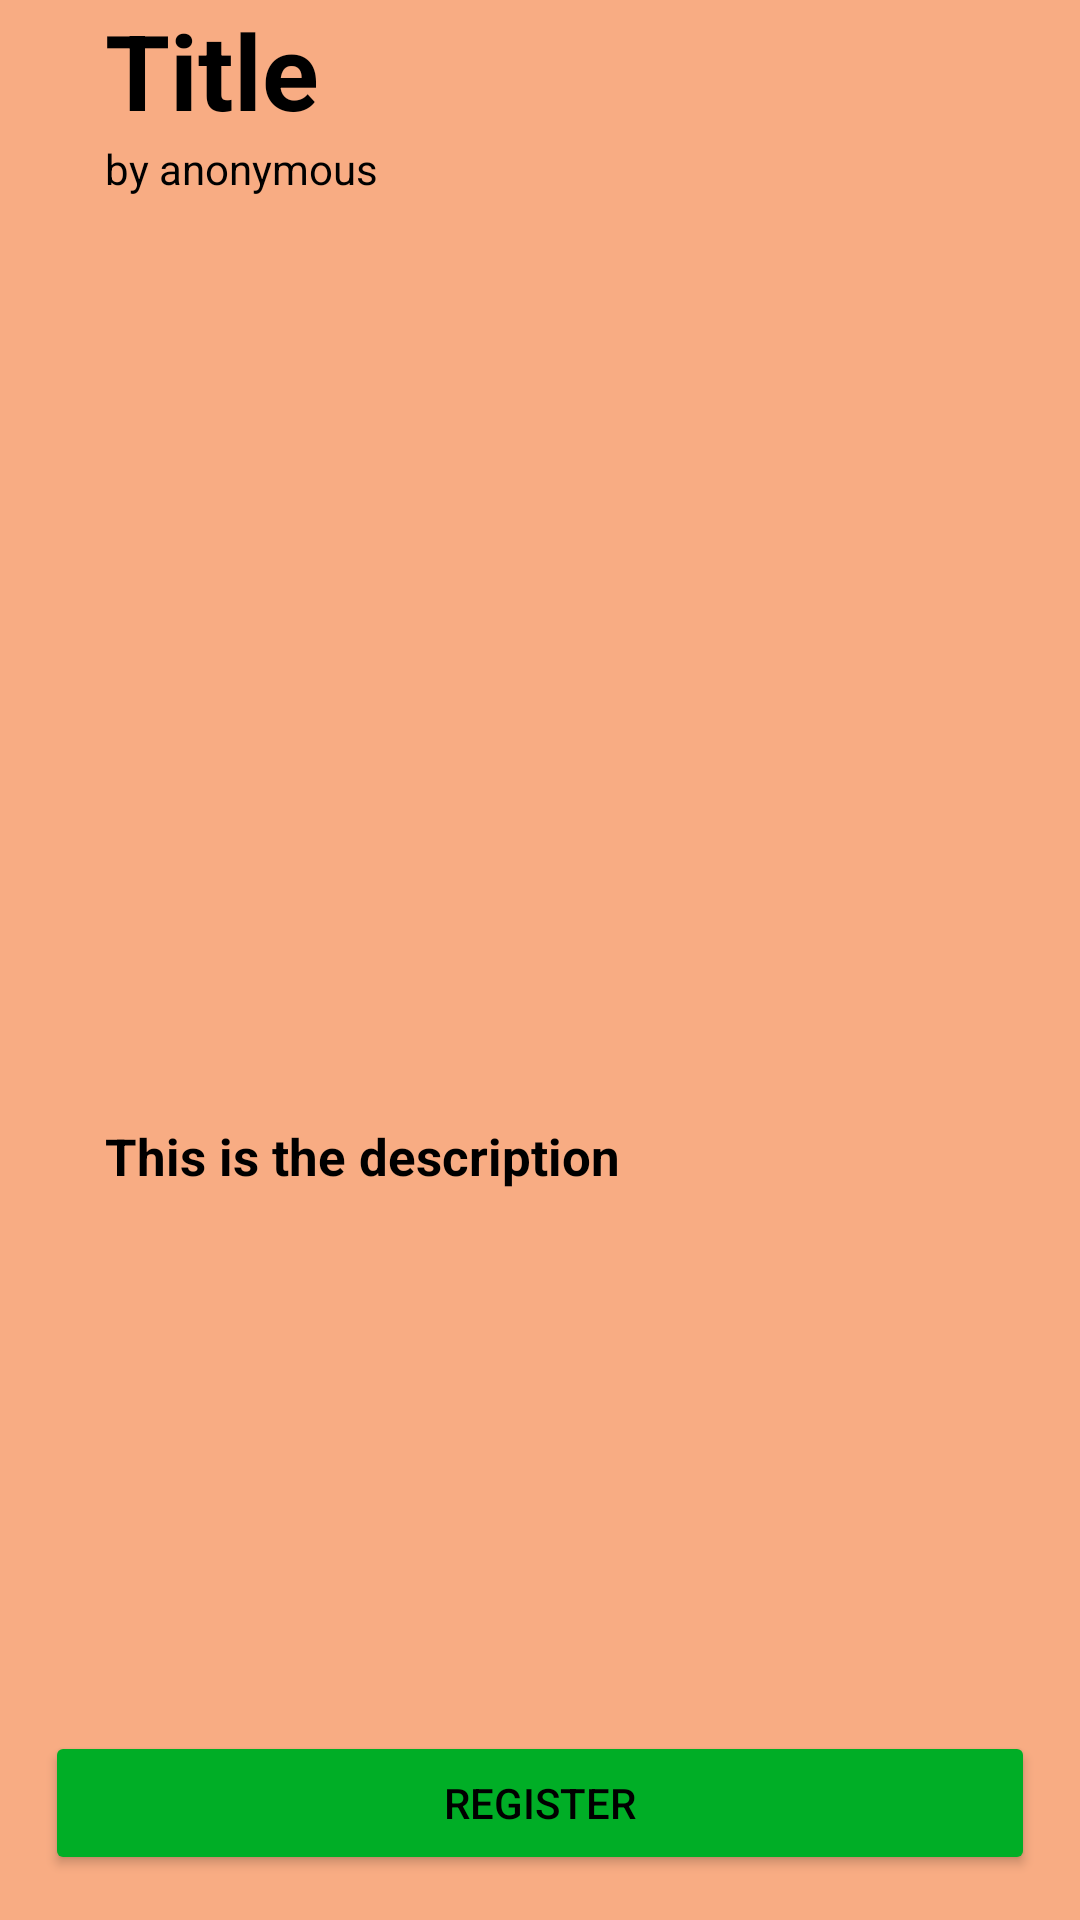

Here is an Android app screen rendered from its layout file. Give the layout XML and the strings, colors and styles it references.
<!-- AndroidManifest.xml: application theme Theme.DataBase -->
<!-- res/layout/activity_whole_page_for_event.xml -->
<?xml version="1.0" encoding="utf-8"?>
<RelativeLayout
    xmlns:android="http://schemas.android.com/apk/res/android"
    xmlns:tools="http://schemas.android.com/tools"
    android:layout_width="match_parent"
    android:layout_height="match_parent"
    tools:context=".Whole_Page_For_Event"
    android:id="@+id/register"
    android:background="#F8AC83">

    <TextView
        android:id="@+id/textinrecycler"
        android:layout_width="wrap_content"
        android:layout_height="wrap_content"
        android:layout_marginLeft="35dp"
        android:text="Title"
        android:textColor="@color/black"
        android:textSize="35dp"
        android:textStyle="bold" />

    <Button
        android:id="@+id/button"
        android:layout_width="match_parent"
        android:layout_height="wrap_content"
        android:layout_alignParentBottom="true"
        android:layout_marginStart="15dp"
        android:layout_marginTop="15dp"
        android:layout_marginEnd="15dp"
        android:textColor="@color/black"
        android:layout_marginBottom="15dp"
        android:backgroundTint="#00AE26"
        android:text="Register" />

    <ImageView
        android:id="@+id/imageinrecycler"
        android:layout_width="300dp"
        android:layout_height="300dp"
        android:layout_below="@+id/author"
        android:layout_alignParentStart="true"
        android:layout_alignParentEnd="true"
        android:layout_marginStart="35dp"
        android:layout_marginTop="-2dp"
        android:layout_marginEnd="35dp"
        android:layout_marginBottom="10dp"
        />

    <TextView
        android:id="@+id/description"
        android:layout_width="wrap_content"
        android:layout_height="wrap_content"
        android:layout_below="@+id/imageinrecycler"
        android:layout_marginLeft="35dp"
        android:layout_marginRight="35dp"
        android:text="This is the description"
        android:textColor="@color/black"
        android:textSize="17dp"
        android:textStyle="bold" />

    <TextView
        android:id="@+id/author"
        android:layout_width="wrap_content"
        android:layout_height="wrap_content"
        android:layout_below="@+id/textinrecycler"
        android:layout_marginLeft="35dp"
        android:layout_marginRight="35dp"
        android:text="by anonymous"
        android:textColor="@color/black" />

  </RelativeLayout>
<!-- resources referenced by this layout -->
<resources>
  <style name="Theme.DataBase" parent="Theme.MaterialComponents.DayNight.DarkActionBar">
          
          <item name="colorPrimary">@color/purple_500</item>
          <item name="colorPrimaryVariant">@color/purple_700</item>
          <item name="colorOnPrimary">@color/white</item>
          
          <item name="colorSecondary">@color/teal_200</item>
          <item name="colorSecondaryVariant">@color/teal_700</item>
          <item name="colorOnSecondary">@color/black</item>
          
          <item name="android:statusBarColor" tools:targetApi="l">?attr/colorPrimaryVariant</item>
          
      </style>
  <!-- not gathered from this repository: default colours our renderer supplied (Android Studio template values) -->
  <color name="purple_500">#FF6200EE</color>
  <color name="purple_700">#FF3700B3</color>
  <color name="teal_200">#FF03DAC5</color>
  <color name="teal_700">#FF018786</color>
  <color name="black">#FF000000</color>
  <color name="white">#FFFFFFFF</color>
</resources>
